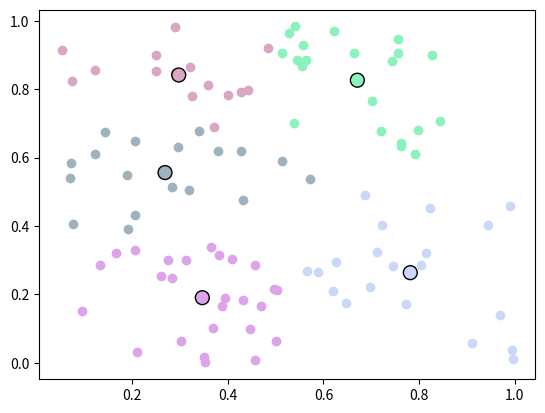

The script that saved this image:
# kmeans 算法步骤
# 1. 随机 k 个样本作为参考中心点（质心）
# 2. 计算每个样本到参考的距离
# 3. 将样本划分到距离最近的参考上
# 4. 更新参考中心点为每个簇的平均值
# 5. 重复 2-4 直到参考不再变化
import random

import numpy as np
from matplotlib import pyplot as plt


# K-means 模型
class KmeansModel:
    def __init__(self, max_iter=None):
        self.max_iter = max_iter
        self.fig, self.ax = plt.subplots()
        # 用于保存画的所有点
        self.scatters = []

    # 训练
    def fit(self, X, k):
        # 1. 随机 k 个样本作为参考中心点（质心）
        # 随机索引
        idx = random.sample(list(np.arange(len(X))), k)
        # 质心
        self.centers = X[idx]
        # 簇 clusters
        # i: 质心的索引
        self.clusters = {i: [] for i in range(k)}

        # 随机颜色值
        self.colors = self.rand_colors(k)

        # 画初始点
        self.scatters.append(self.ax.scatter(X[:, 0], X[:, 1], c='b'))
        # 画质心
        self.scatters.append(
            self.ax.scatter(self.centers[:, 0], self.centers[:, 1], 100, c=self.colors, edgecolor='#000000'))

        # 循环
        self._predict(X)
        print('kmeans 执行结束')

        plt.show()

        # 返回质心和分类好的簇
        return self.centers, self.clusters

    def rand_colors(self, k):
        # 随机rgb三色
        r = np.random.randint(128, 255, k)
        g = np.random.randint(128, 255, k)
        b = np.random.randint(128, 255, k)
        colors = np.stack([r, g, b], axis=0)
        colors = [f'#{colors[:, i][0]:02x}{colors[:, i][1]:02x}{colors[:, i][2]:02x}' for i in range(k)]
        return colors

    # 清空画布
    def clear_canvas(self):
        for scatter in self.scatters:
            scatter.remove()
        self.scatters.clear()

    # 写一个递归函数，将 2~4 步 包装起来
    # iter_count: 循环递归的次数
    def _predict(self, X, iter_count=0):
        # 循环条件检测
        if self.max_iter is not None and iter_count >= self.max_iter:
            return

        # 清空簇，方便重新分配
        for i, cluster in self.clusters.items():
            cluster.clear()

        # 2. 计算每个样本到参考的距离
        for sample in X:
            # 最小距离
            min_dis = float('inf')
            # 最短距离的质心索引
            min_center_idx = None

            # 循环质心
            for i, center in enumerate(self.centers):
                # 求距离
                dis = self._distance(sample, center)
                if dis < min_dis:
                    min_dis = dis
                    min_center_idx = i
            # 将样本归类
            # 3. 将样本划分到距离最近的参考上
            self.clusters[min_center_idx].append(sample)

        # 缓存更新前的质心
        self.centers_cache = self.centers.copy()

        # 更新质心
        # 4. 更新参考中心点为每个簇的平均值
        for i, cluster in self.clusters.items():
            center = np.array(cluster).mean(axis=0)
            self.centers[i] = center

        # 清空画布
        self.clear_canvas()
        # 绘制样本点
        for i, cluster in self.clusters.items():
            np_c = np.array(cluster)
            self.scatters.append(self.ax.scatter(np_c[:, 0], np_c[:, 1], c=self.colors[i]))
        # 绘制质心
        self.scatters.append(
            self.ax.scatter(self.centers[:, 0], self.centers[:, 1], 100, c=self.colors, edgecolor='#000000'))
        plt.pause(0.8)

        # 比较更新前后的质心差距，若足够小，我们认为两者相同，则跳出递归
        if np.allclose(self.centers_cache, self.centers, rtol=1e-3):
            return

        # 递归循环
        # 5. 重复 2-4 直到参考不再变化
        self._predict(X, iter_count + 1)

    def _distance(self, x, y):
        # 求欧式距离
        return np.linalg.norm(x - y)


# 随机 100 个点
X = np.random.rand(100, 2)

model = KmeansModel()

model.fit(X, 5)
